Run: headless pygame with SDL's dummy video driver; simulated clock (each Clock.tick advances the game by its frame time, no real sleeping); random seed 0; keys injected as events and as key.get_pressed() state; no mouse input.
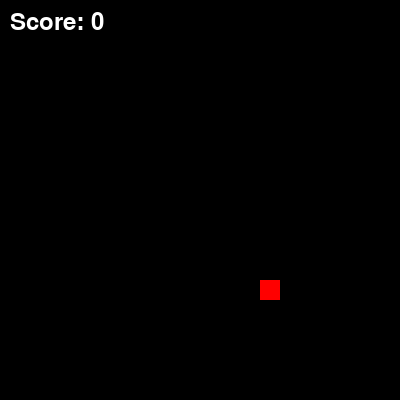
Frame 1 of 1 · flips 1–60 · no input (game ended)

The pygame program that drew these frames:

import pygame, random
pygame.init()
W= 400
screen = pygame.display.set_mode((W,W))
clock = pygame.time.Clock()
font = pygame.font.Font(None, 36)

snake = [(200, 200)]
direction = (20, 0)
food = (random.randrange(20,W-20,20), random.randrange(20,W-20,20))
score = 0

running = True
while running:
    clock.tick(10)
    for event in pygame.event.get():
        if event.type == pygame.QUIT:
            running = False
        elif event.type == pygame.KEYDOWN:
            if event.key == pygame.K_UP and direction != (0, 20):
                direction = (0, -20)
            elif event.key == pygame.K_DOWN and direction != (0, -20):
                direction = (0, 20)
            elif event.key == pygame.K_LEFT and direction != (20, 0):
                direction = (-20, 0)
            elif event.key == pygame.K_RIGHT and direction != (-20, 0):
                direction = (20, 0)
    
    head = (snake[0][0] + direction[0], snake[0][1] + direction[1])
    snake.insert(0, head)
    if head == food:
        score += 1
        food = (random.randrange(20,W-20,20), random.randrange(20,W-20,20))
    else:
        snake.pop()
    if head[0] < 0 or head[0] >= W or head[1] < 0 or head[1] >= W or head in snake[1:]:
        running = False
    screen.fill((0,0,0))
    for s in snake:
        pygame.draw.rect(screen, (0,255,0), (*s, 20, 20))
    pygame.draw.rect(screen, (255,0,0), (*food, 20, 20))
    score_text = font.render(f"Score: {score}", True, (255,255,255))
    screen.blit(score_text, (10, 10))
    pygame.display.flip()

pygame.quit()
